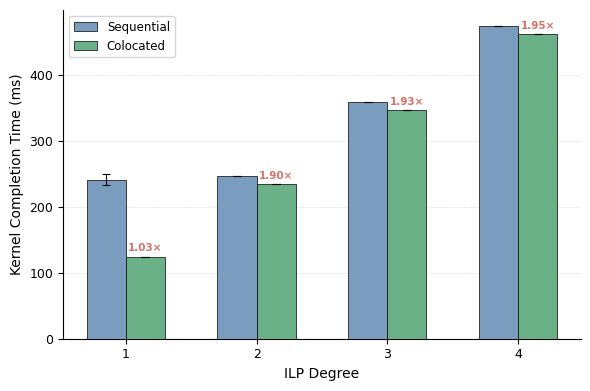

Recreate this plot in Python. (Note: this script raises an exception after producing the figure.)
#!/usr/bin/env python3
"""
Pipeline Interference — Grouped bar chart.
X = ILP degree, two bars: Sequential vs Colocated.
Slowdown = Colocated / (Sequential / 2).
"""

import numpy as np
import matplotlib.pyplot as plt
import matplotlib as mpl

mpl.rcParams.update({
    "font.family": "serif",
    "font.serif": ["Times New Roman", "STFangsong"],
    "mathtext.fontset": "stix",
    "axes.unicode_minus": False,
})

# ── Data (10 runs each) ──────────────────────────────────────────────────────

data = {
    1: {
        "Sequential": [264.395, 241.988, 237.872, 237.878, 237.973,
                       237.910, 237.902, 237.880, 237.885, 237.885],
        "Colocated":  [124.361, 124.372, 124.379, 124.379, 124.383,
                       124.379, 124.398, 124.385, 124.382, 124.385],
    },
    2: {
        "Sequential": [247.300, 246.936, 246.930, 246.923, 246.938,
                       246.905, 246.907, 246.905, 246.937, 246.930],
        "Colocated":  [234.180, 234.201, 234.182, 234.205, 234.186,
                       234.199, 234.174, 234.175, 234.174, 234.172],
    },
    3: {
        "Sequential": [359.413, 358.640, 358.634, 358.662, 358.633,
                       358.642, 358.660, 358.644, 358.664, 358.633],
        "Colocated":  [346.016, 346.028, 346.052, 346.011, 346.012,
                       346.007, 346.017, 347.451, 346.017, 346.007],
    },
    4: {
        "Sequential": [474.385, 473.947, 473.973, 473.949, 473.970,
                       473.972, 473.949, 473.947, 473.947, 473.947],
        "Colocated":  [461.329, 461.361, 461.341, 461.355, 461.351,
                       461.352, 461.351, 461.832, 462.165, 461.325],
    },
}

ilps = sorted(data.keys())
n = len(ilps)

seq_means   = np.array([np.mean(data[i]["Sequential"]) for i in ilps])
seq_stds    = np.array([np.std(data[i]["Sequential"], ddof=1) for i in ilps])
coloc_means = np.array([np.mean(data[i]["Colocated"]) for i in ilps])
coloc_stds  = np.array([np.std(data[i]["Colocated"], ddof=1) for i in ilps])

slowdown = coloc_means / (seq_means / 2)

# ── Colors ────────────────────────────────────────────────────────────────────

c_seq   = "#7A9CBE"
c_coloc = "#6AB187"

bar_width = 0.30
x = np.arange(n)

# ── Plot ──────────────────────────────────────────────────────────────────────

fig, ax = plt.subplots(figsize=(6.0, 4.0), dpi=150)

ax.bar(x - bar_width / 2, seq_means, bar_width,
       yerr=seq_stds, capsize=3,
       color=c_seq, edgecolor="black", linewidth=0.5,
       error_kw=dict(elinewidth=0.8, capthick=0.8, color="black"),
       label="Sequential", zorder=3)

ax.bar(x + bar_width / 2, coloc_means, bar_width,
       yerr=coloc_stds, capsize=3,
       color=c_coloc, edgecolor="black", linewidth=0.5,
       error_kw=dict(elinewidth=0.8, capthick=0.8, color="black"),
       label="Colocated", zorder=3)

for i in range(n):
    ax.text(x[i] + bar_width / 2, coloc_means[i] + coloc_stds[i] + 5,
            f"{slowdown[i]:.2f}\u00d7", ha="center", va="bottom",
            fontsize=7.5, fontweight="bold", color="#D4726A")

ax.set_xlabel("ILP Degree", fontsize=10)
ax.set_ylabel("Kernel Completion Time (ms)", fontsize=10)
ax.set_xticks(x)
ax.set_xticklabels([str(i) for i in ilps], fontsize=9)
ax.tick_params(axis="y", labelsize=9)
ax.yaxis.grid(True, linestyle="--", linewidth=0.4, alpha=0.5, zorder=0)
ax.set_axisbelow(True)
ax.spines["top"].set_visible(False)
ax.spines["right"].set_visible(False)

ax.legend(fontsize=8.5, frameon=True, edgecolor="#cccccc",
          loc="upper left")

fig.tight_layout()
fig.savefig("intra_sm/pipelines/pipelines_results.png", bbox_inches="tight", dpi=300)
fig.savefig("intra_sm/pipelines/pipelines_results.pdf", bbox_inches="tight")
plt.close(fig)
print("Saved: pipelines_results.png / .pdf")
